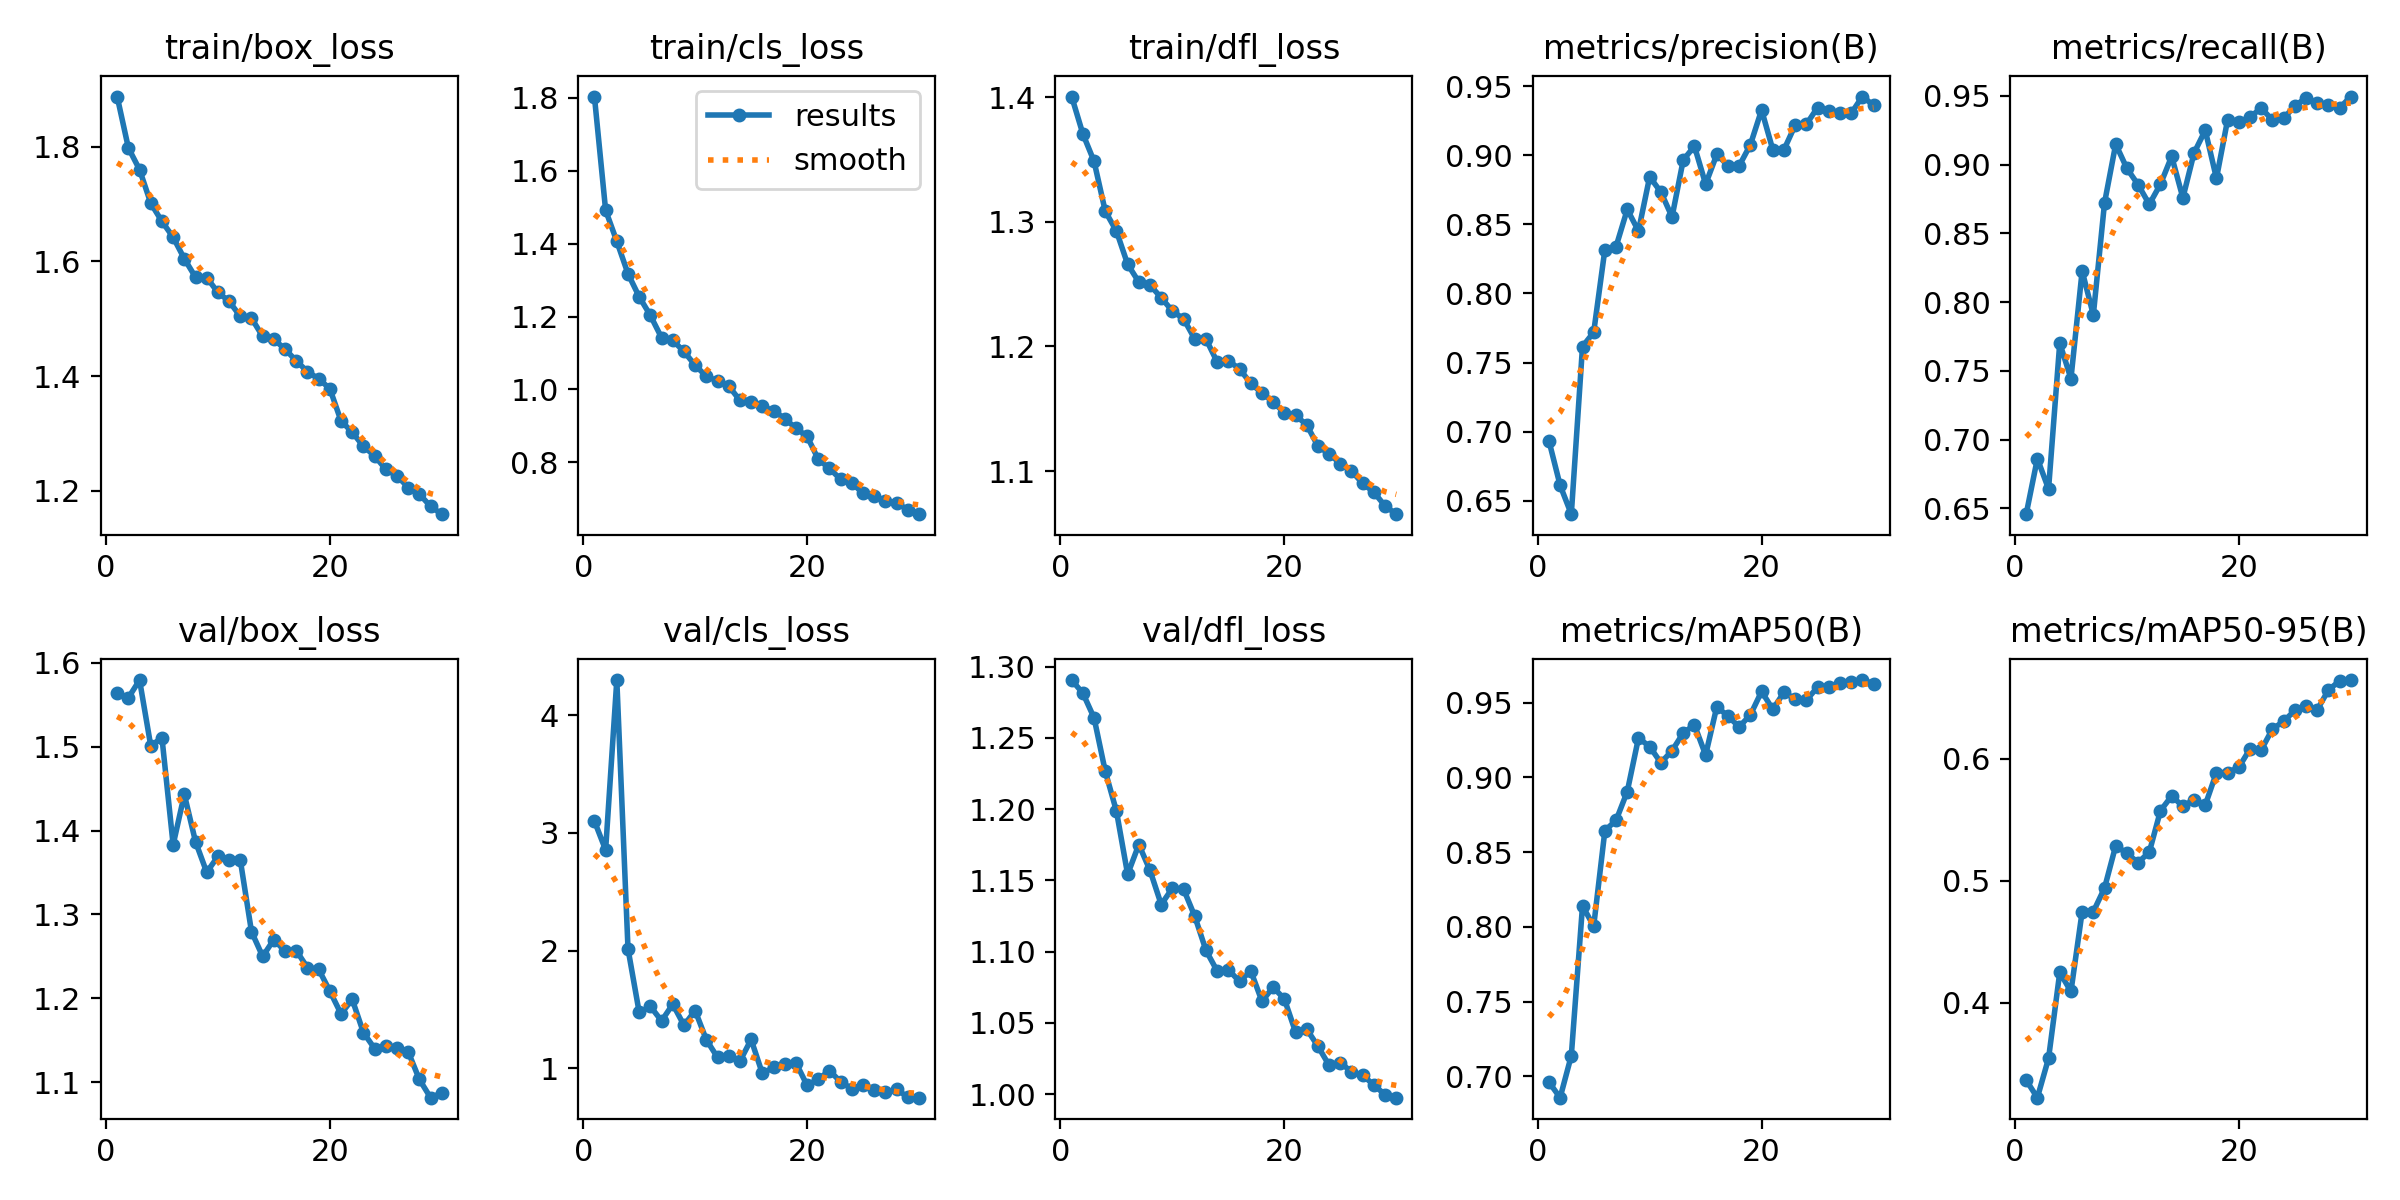

The data file committed next to this chart (first rows):
epoch, time, train/box_loss, train/cls_loss, train/dfl_loss, metrics/precision(B), metrics/recall(B), metrics/mAP50(B), metrics/mAP50-95(B), val/box_loss, val/cls_loss, val/dfl_loss, lr/pg0, lr/pg1, lr/pg2
1, 1348, 1.888, 1.804, 1.4, 0.6934, 0.6457, 0.6961, 0.3366, 1.564, 3.101, 1.291, 0.0003328, 0.0003328, 0.06705
2, 2418, 1.798, 1.492, 1.37, 0.6611, 0.6861, 0.6857, 0.3222, 1.558, 2.856, 1.281, 0.0006442, 0.0006442, 0.03403
3, 3596, 1.76, 1.406, 1.349, 0.6402, 0.664, 0.7138, 0.3545, 1.58, 4.3, 1.264, 0.0009335, 0.0009335, 0.0009829
4, 4635, 1.702, 1.317, 1.308, 0.7616, 0.7702, 0.814, 0.4248, 1.501, 2.014, 1.227, 0.000901, 0.000901, 0.000901
5, 5620, 1.67, 1.254, 1.293, 0.7719, 0.7443, 0.8005, 0.4093, 1.511, 1.474, 1.199, 0.000868, 0.000868, 0.000868
6, 6666, 1.642, 1.203, 1.266, 0.8318, 0.8226, 0.8644, 0.4746, 1.383, 1.525, 1.154, 0.000835, 0.000835, 0.000835
7, 7721, 1.605, 1.142, 1.252, 0.834, 0.7907, 0.8713, 0.4746, 1.443, 1.402, 1.175, 0.000802, 0.000802, 0.000802
8, 8914, 1.573, 1.135, 1.249, 0.8608, 0.8721, 0.8906, 0.494, 1.387, 1.544, 1.157, 0.000769, 0.000769, 0.000769
9, 10056, 1.572, 1.104, 1.239, 0.8452, 0.9149, 0.9264, 0.5286, 1.35, 1.365, 1.133, 0.000736, 0.000736, 0.000736
10, 11050, 1.546, 1.066, 1.228, 0.8844, 0.8972, 0.9207, 0.5224, 1.369, 1.489, 1.145, 0.000703, 0.000703, 0.000703
11, 12065, 1.53, 1.036, 1.222, 0.8734, 0.8854, 0.9099, 0.5148, 1.365, 1.241, 1.144, 0.00067, 0.00067, 0.00067
12, 13107, 1.504, 1.023, 1.206, 0.8554, 0.8711, 0.9179, 0.5234, 1.365, 1.091, 1.125, 0.000637, 0.000637, 0.000637
13, 13948, 1.501, 1.009, 1.206, 0.8966, 0.8858, 0.9298, 0.5574, 1.28, 1.106, 1.101, 0.000604, 0.000604, 0.000604
14, 14834, 1.469, 0.9701, 1.188, 0.9066, 0.906, 0.9352, 0.5694, 1.25, 1.059, 1.086, 0.000571, 0.000571, 0.000571
15, 15784, 1.464, 0.9662, 1.189, 0.8792, 0.8758, 0.915, 0.5609, 1.27, 1.244, 1.087, 0.000538, 0.000538, 0.000538
16, 16766, 1.447, 0.9541, 1.182, 0.9007, 0.9085, 0.9474, 0.5664, 1.256, 0.9555, 1.079, 0.000505, 0.000505, 0.000505
17, 17764, 1.426, 0.9416, 1.17, 0.8925, 0.925, 0.9409, 0.5619, 1.257, 1.006, 1.087, 0.000472, 0.000472, 0.000472
18, 18922, 1.408, 0.9204, 1.163, 0.8924, 0.89, 0.9339, 0.5885, 1.237, 1.037, 1.065, 0.000439, 0.000439, 0.000439
19, 20068, 1.395, 0.8936, 1.155, 0.9077, 0.9328, 0.9419, 0.5886, 1.235, 1.046, 1.075, 0.000406, 0.000406, 0.000406
20, 21274, 1.378, 0.8716, 1.147, 0.9328, 0.931, 0.9576, 0.5929, 1.209, 0.8538, 1.067, 0.000373, 0.000373, 0.000373
21, 22292, 1.321, 0.8087, 1.145, 0.9041, 0.9346, 0.9456, 0.6079, 1.182, 0.9059, 1.044, 0.00034, 0.00034, 0.00034
22, 23338, 1.302, 0.7834, 1.137, 0.9041, 0.9412, 0.957, 0.607, 1.199, 0.979, 1.046, 0.000307, 0.000307, 0.000307
23, 24401, 1.277, 0.7535, 1.12, 0.9218, 0.9324, 0.9526, 0.6243, 1.159, 0.883, 1.034, 0.000274, 0.000274, 0.000274
24, 25480, 1.261, 0.7438, 1.114, 0.9224, 0.9336, 0.9517, 0.6305, 1.14, 0.8255, 1.02, 0.000241, 0.000241, 0.000241
25, 26470, 1.237, 0.7149, 1.106, 0.9346, 0.9428, 0.9605, 0.6395, 1.143, 0.8602, 1.022, 0.000208, 0.000208, 0.000208
26, 27353, 1.226, 0.7092, 1.1, 0.9319, 0.9485, 0.9603, 0.6432, 1.141, 0.8182, 1.016, 0.000175, 0.000175, 0.000175
27, 28222, 1.205, 0.6939, 1.09, 0.9304, 0.9447, 0.9633, 0.6399, 1.136, 0.7938, 1.013, 0.000142, 0.000142, 0.000142
28, 29028, 1.194, 0.69, 1.083, 0.9304, 0.9437, 0.9637, 0.6562, 1.103, 0.8211, 1.006, 0.000109, 0.000109, 0.000109
29, 29822, 1.172, 0.6692, 1.072, 0.9426, 0.9412, 0.9652, 0.6636, 1.082, 0.7526, 0.9996, 7.6e-05, 7.6e-05, 7.6e-05
30, 30614, 1.159, 0.658, 1.066, 0.9363, 0.9496, 0.9629, 0.6643, 1.087, 0.749, 0.9975, 4.3e-05, 4.3e-05, 4.3e-05
